Image classification data set "dataset" (atlan-antillia/sol4py on GitHub). Class labels (50): 3x3 basketball, archery, artistic gymnastics, artistic swimming, athletics, badminton, baseball, basketball, beach volleyball, boxing, canoe slalom, canoe sprint, cycling BMX freestyle, cycling BMX racing, cycling mountain bike, cycling road, cycling track, diving, equestrian dressage, equestrian eventing, equestrian jumping, fencing, football, golf, handball, hockey, judo, karate kata, karate kumite, marathon swimming, modern pentathlon, rhythmic gymnastics, rowing, rugby, sailing, shooting, skateboarding, softball, sport climbing, surfing, swimming, table tennis, taekwondo, tennis, trampoline gymnastics, triathlon, volleyball, water polo, weightlifting, wrestling.

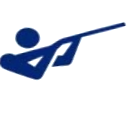
Label: shooting

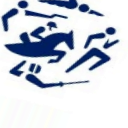
Label: modern pentathlon

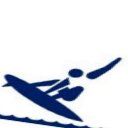
Label: surfing

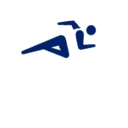
Label: athletics

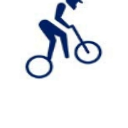
Label: cycling BMX racing

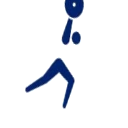
Label: weightlifting
